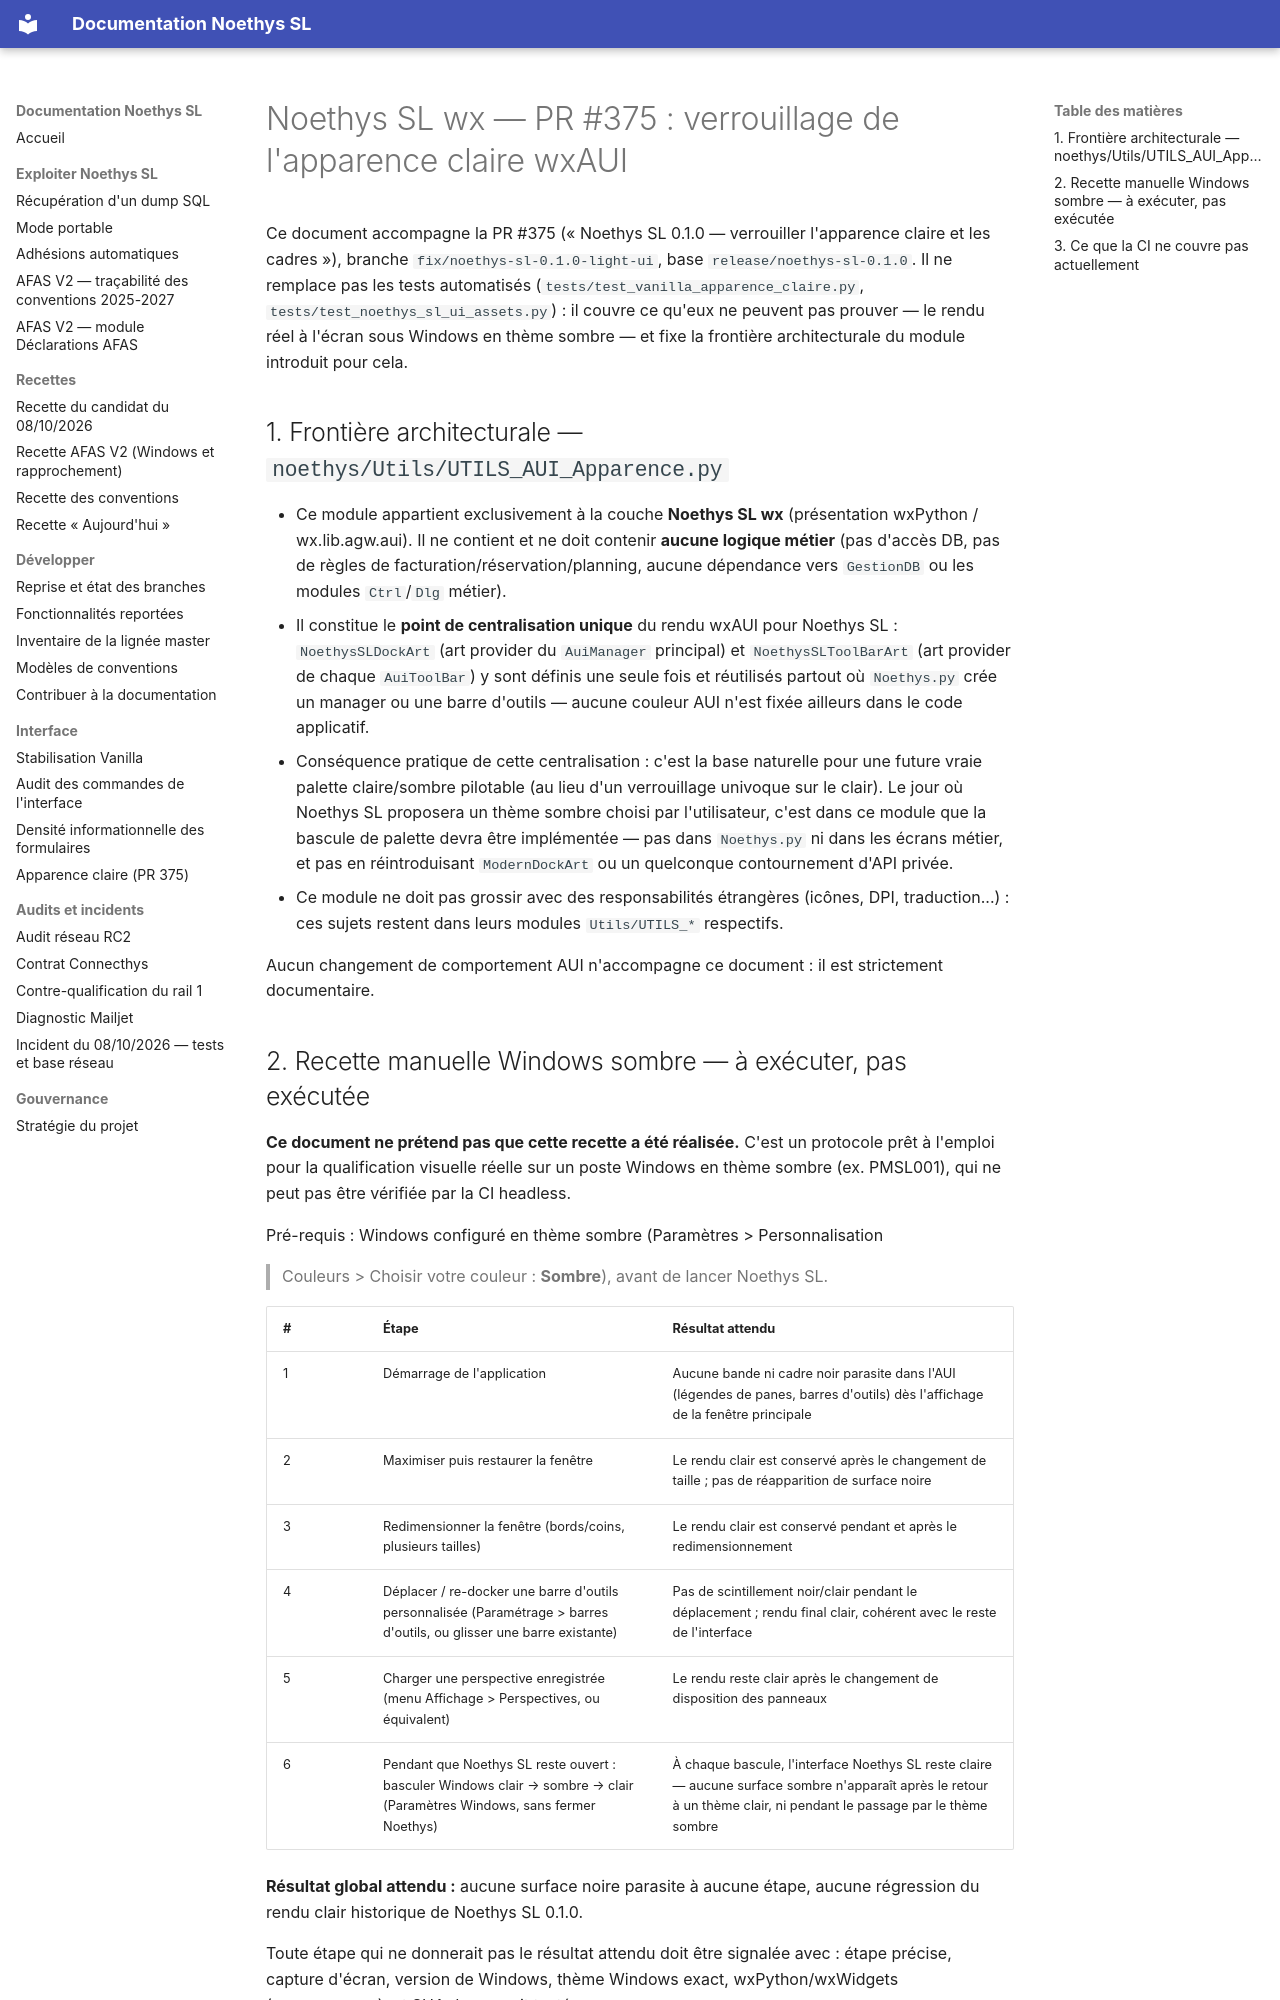

repository: fr4nck/Noethys-SL · page: archives/branches-20261012-mailjet/fix__noethys-sl-mailjet-email-confirmation/docs/noethys_sl_wx_pr375_apparence_claire/index.html · generator: mkdocs

# Noethys SL wx — PR #375 : verrouillage de l'apparence claire wxAUI

Ce document accompagne la PR #375 (« Noethys SL 0.1.0 — verrouiller
l'apparence claire et les cadres »), branche `fix/noethys-sl-0.1.0-light-ui`,
base `release/noethys-sl-0.1.0`. Il ne remplace pas les tests automatisés
(`tests/test_vanilla_apparence_claire.py`, `tests/test_noethys_sl_ui_assets.py`) :
il couvre ce qu'eux ne peuvent pas prouver — le rendu réel à l'écran sous
Windows en thème sombre — et fixe la frontière architecturale du module
introduit pour cela.

## 1. Frontière architecturale — `noethys/Utils/UTILS_AUI_Apparence.py`

- Ce module appartient exclusivement à la couche **Noethys SL wx**
  (présentation wxPython / wx.lib.agw.aui). Il ne contient et ne doit
  contenir **aucune logique métier** (pas d'accès DB, pas de règles de
  facturation/réservation/planning, aucune dépendance vers `GestionDB` ou
  les modules `Ctrl`/`Dlg` métier).
- Il constitue le **point de centralisation unique** du rendu wxAUI pour
  Noethys SL : `NoethysSLDockArt` (art provider du `AuiManager` principal)
  et `NoethysSLToolBarArt` (art provider de chaque `AuiToolBar`) y sont
  définis une seule fois et réutilisés partout où `Noethys.py` crée un
  manager ou une barre d'outils — aucune couleur AUI n'est fixée ailleurs
  dans le code applicatif.
- Conséquence pratique de cette centralisation : c'est la base naturelle
  pour une future vraie palette claire/sombre pilotable (au lieu d'un
  verrouillage univoque sur le clair). Le jour où Noethys SL proposera un
  thème sombre choisi par l'utilisateur, c'est dans ce module que la
  bascule de palette devra être implémentée — pas dans `Noethys.py` ni
  dans les écrans métier, et pas en réintroduisant `ModernDockArt` ou un
  quelconque contournement d'API privée.
- Ce module ne doit pas grossir avec des responsabilités étrangères
  (icônes, DPI, traduction...) : ces sujets restent dans leurs modules
  `Utils/UTILS_*` respectifs.

Aucun changement de comportement AUI n'accompagne ce document : il est
strictement documentaire.
